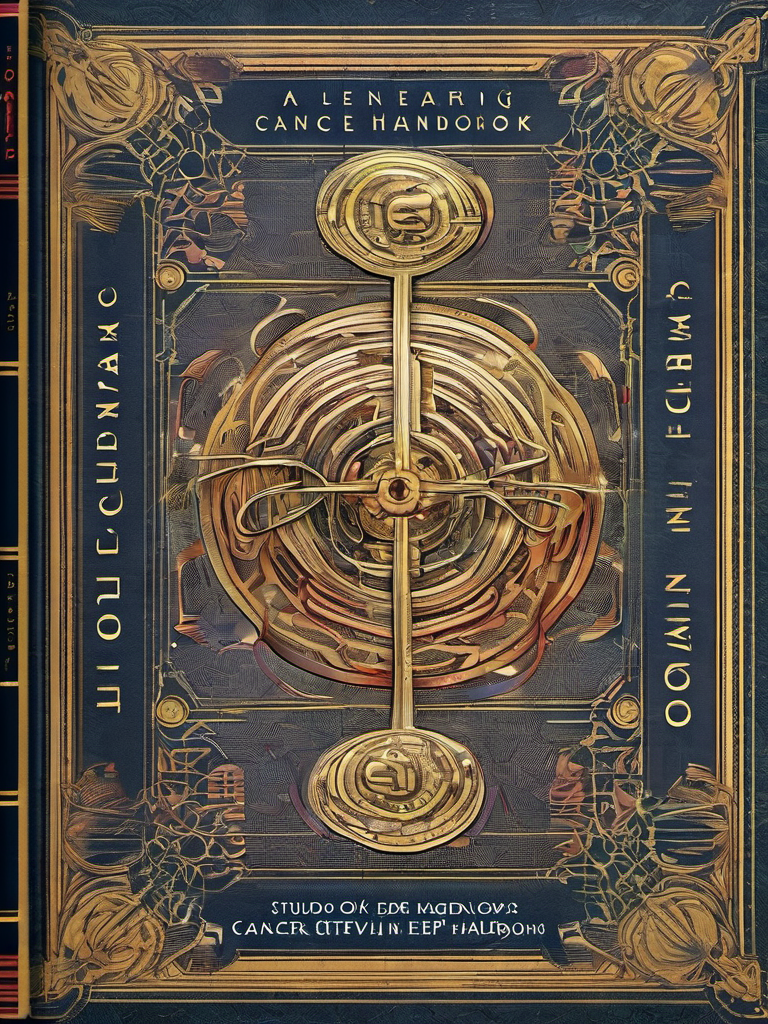
Generation parameters embedded in this image by AUTOMATIC1111 Stable Diffusion web UI or a fork of it (Forge, ...) (PNG 'parameters' text chunk):
HDR photo of Book Cover Design: A book cover for a Deep Learning Cancer Handbook, studio lighting, random colors  theme, HDR effects, DSLR shot | Title Style: vintage | Subtitle Style: serif . High dynamic range, vivid, rich details, clear shadows and highlights, realistic, intense, enhanced contrast, highly detailed
Negative prompt: flat, low contrast, oversaturated, underexposed, overexposed, blurred, noisy, (worst quality:2.00), (low quality:2.00), (normal quality:2.00), low-res,text,watermark


Steps: 25, Sampler: DPM++ 2M Karras, CFG scale: 7, Seed: 2263813124, Size: 768x1024, Model hash: 31e35c80fc, Model: sd_xl_base_1.0, Style Selector Enabled: True, Style Selector Randomize: False, Style Selector Style: HDR, Version: v1.6.0